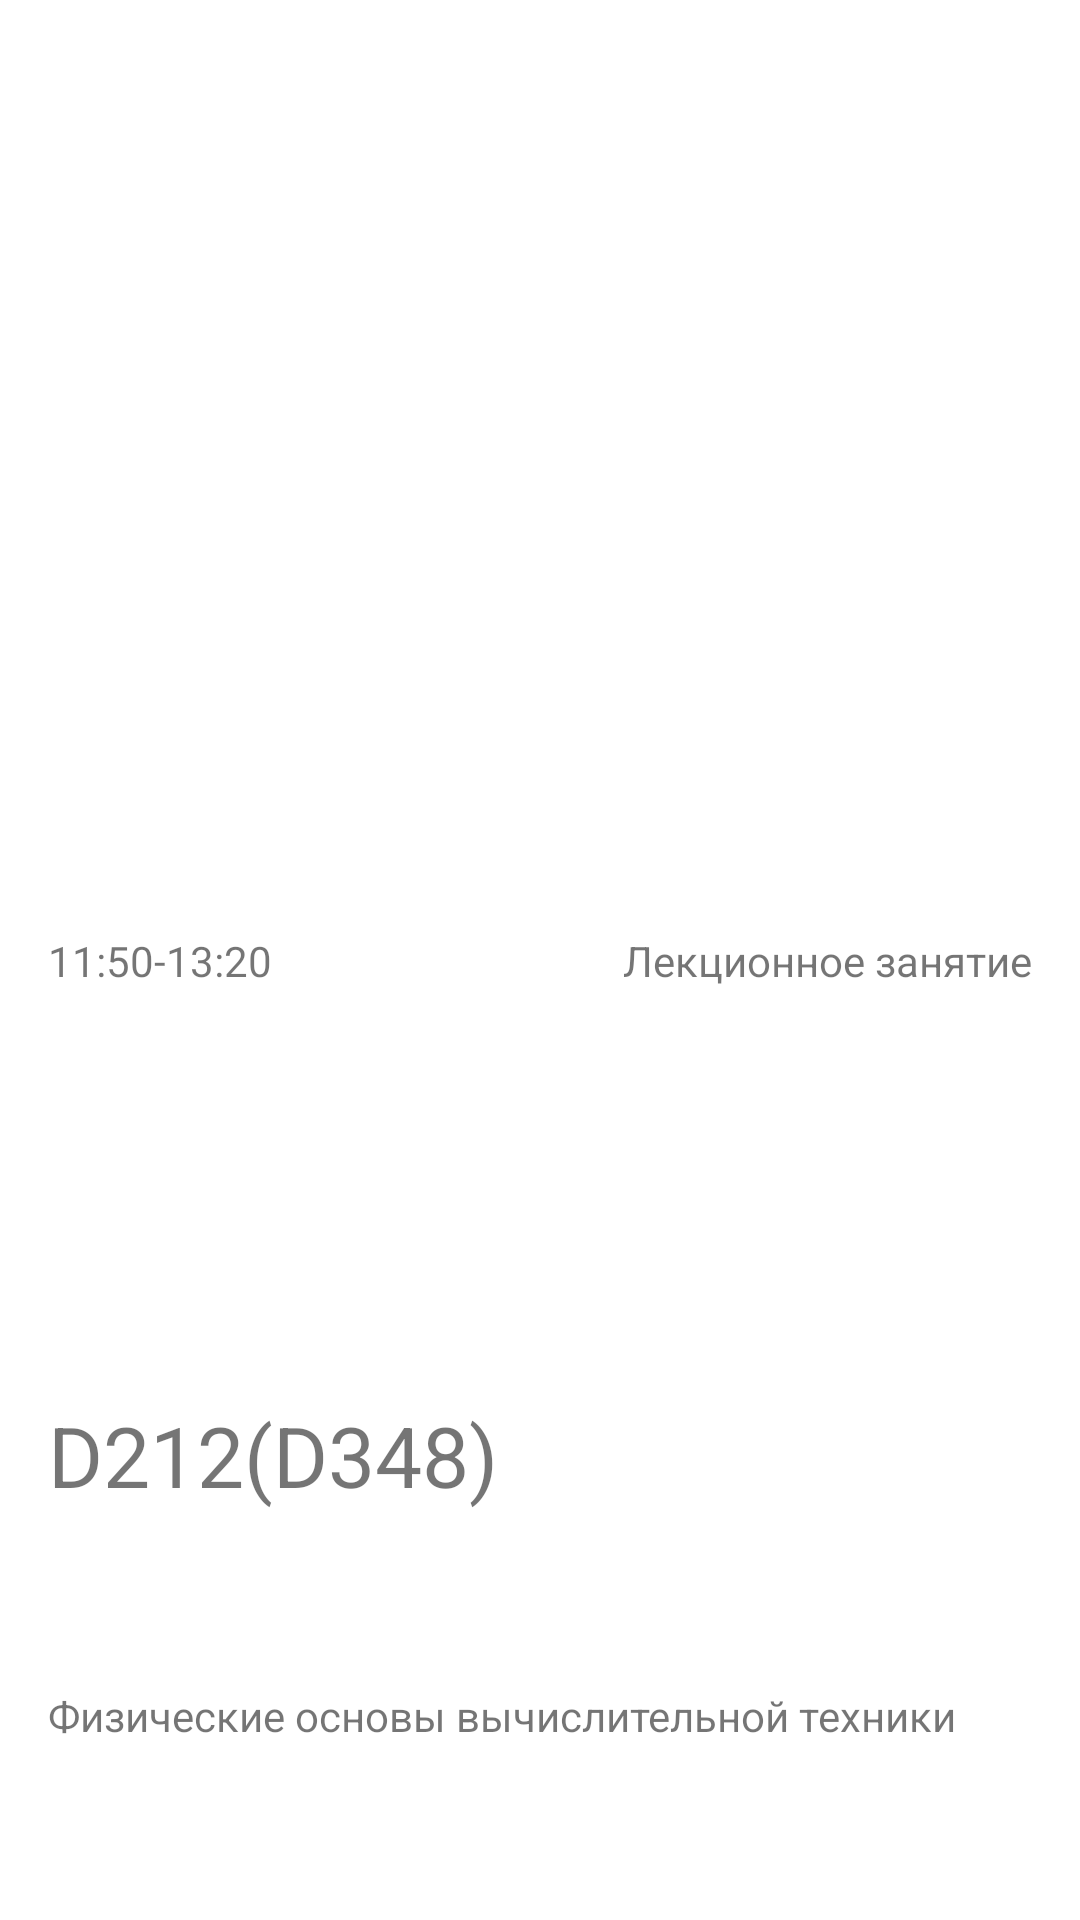

This screen was rendered from an Android layout file. Write that file and the resources it references.
<!-- AndroidManifest.xml: application theme Theme.ScheduleFEFU -->
<!-- res/layout/event_item.xml -->
<?xml version="1.0" encoding="utf-8"?>
<androidx.constraintlayout.widget.ConstraintLayout xmlns:android="http://schemas.android.com/apk/res/android"
    android:layout_width="match_parent"
    android:layout_height="wrap_content"
    xmlns:app="http://schemas.android.com/apk/res-auto">

    <TextView
        android:id="@+id/eventTime"
        android:layout_width="wrap_content"
        android:layout_height="wrap_content"
        android:layout_margin="16dp"
        app:layout_constraintBottom_toBottomOf="parent"
        app:layout_constraintStart_toStartOf="parent"
        app:layout_constraintTop_toTopOf="parent"
        android:text="@string/_11_50_13_20"
        />

    <TextView
        android:id="@+id/eventType"
        android:layout_width="wrap_content"
        android:layout_height="wrap_content"
        android:layout_margin="16dp"
        app:layout_constraintBottom_toBottomOf="parent"
        app:layout_constraintEnd_toEndOf="parent"
        app:layout_constraintTop_toTopOf="parent"
        android:text="@string/lecture"
        />

    <TextView
        android:id="@+id/auditorium"
        android:layout_width="wrap_content"
        android:layout_height="wrap_content"
        android:layout_margin="16dp"
        app:layout_constraintTop_toBottomOf="@id/eventTime"
        app:layout_constraintBottom_toBottomOf="parent"
        app:layout_constraintStart_toStartOf="parent"
        android:text="@string/auditoriumD348"
        android:textSize="28sp"
        />

    <TextView
        android:layout_width="wrap_content"
        android:layout_height="wrap_content"
        android:layout_margin="16dp"
        app:layout_constraintTop_toBottomOf="@+id/auditorium"
        app:layout_constraintBottom_toBottomOf="parent"
        app:layout_constraintStart_toStartOf="parent"
        android:text="@string/lessonName"
        />

</androidx.constraintlayout.widget.ConstraintLayout>
<!-- resources referenced by this layout -->
<resources>
  <string name="_11_50_13_20">11:50-13:20</string>
  <string name="auditoriumD348">D212(D348)</string>
  <string name="lecture">Лекционное занятие</string>
  <string name="lessonName">Физические основы вычислительной техники</string>
  <style name="Theme.ScheduleFEFU" parent="Theme.MaterialComponents.DayNight.DarkActionBar">
          
          <item name="colorPrimary">@color/purple_500</item>
          <item name="colorPrimaryVariant">@color/purple_700</item>
          <item name="colorOnPrimary">@color/white</item>
          
          <item name="colorSecondary">@color/teal_200</item>
          <item name="colorSecondaryVariant">@color/teal_700</item>
          <item name="colorOnSecondary">@color/black</item>
          
          <item name="android:statusBarColor">?attr/colorPrimaryVariant</item>
          
      </style>
  <!-- not gathered from this repository: default colours our renderer supplied (Android Studio template values) -->
  <color name="purple_500">#FF6200EE</color>
  <color name="purple_700">#FF3700B3</color>
  <color name="teal_200">#FF03DAC5</color>
  <color name="teal_700">#FF018786</color>
  <color name="black">#FF000000</color>
  <color name="white">#FFFFFFFF</color>
</resources>
